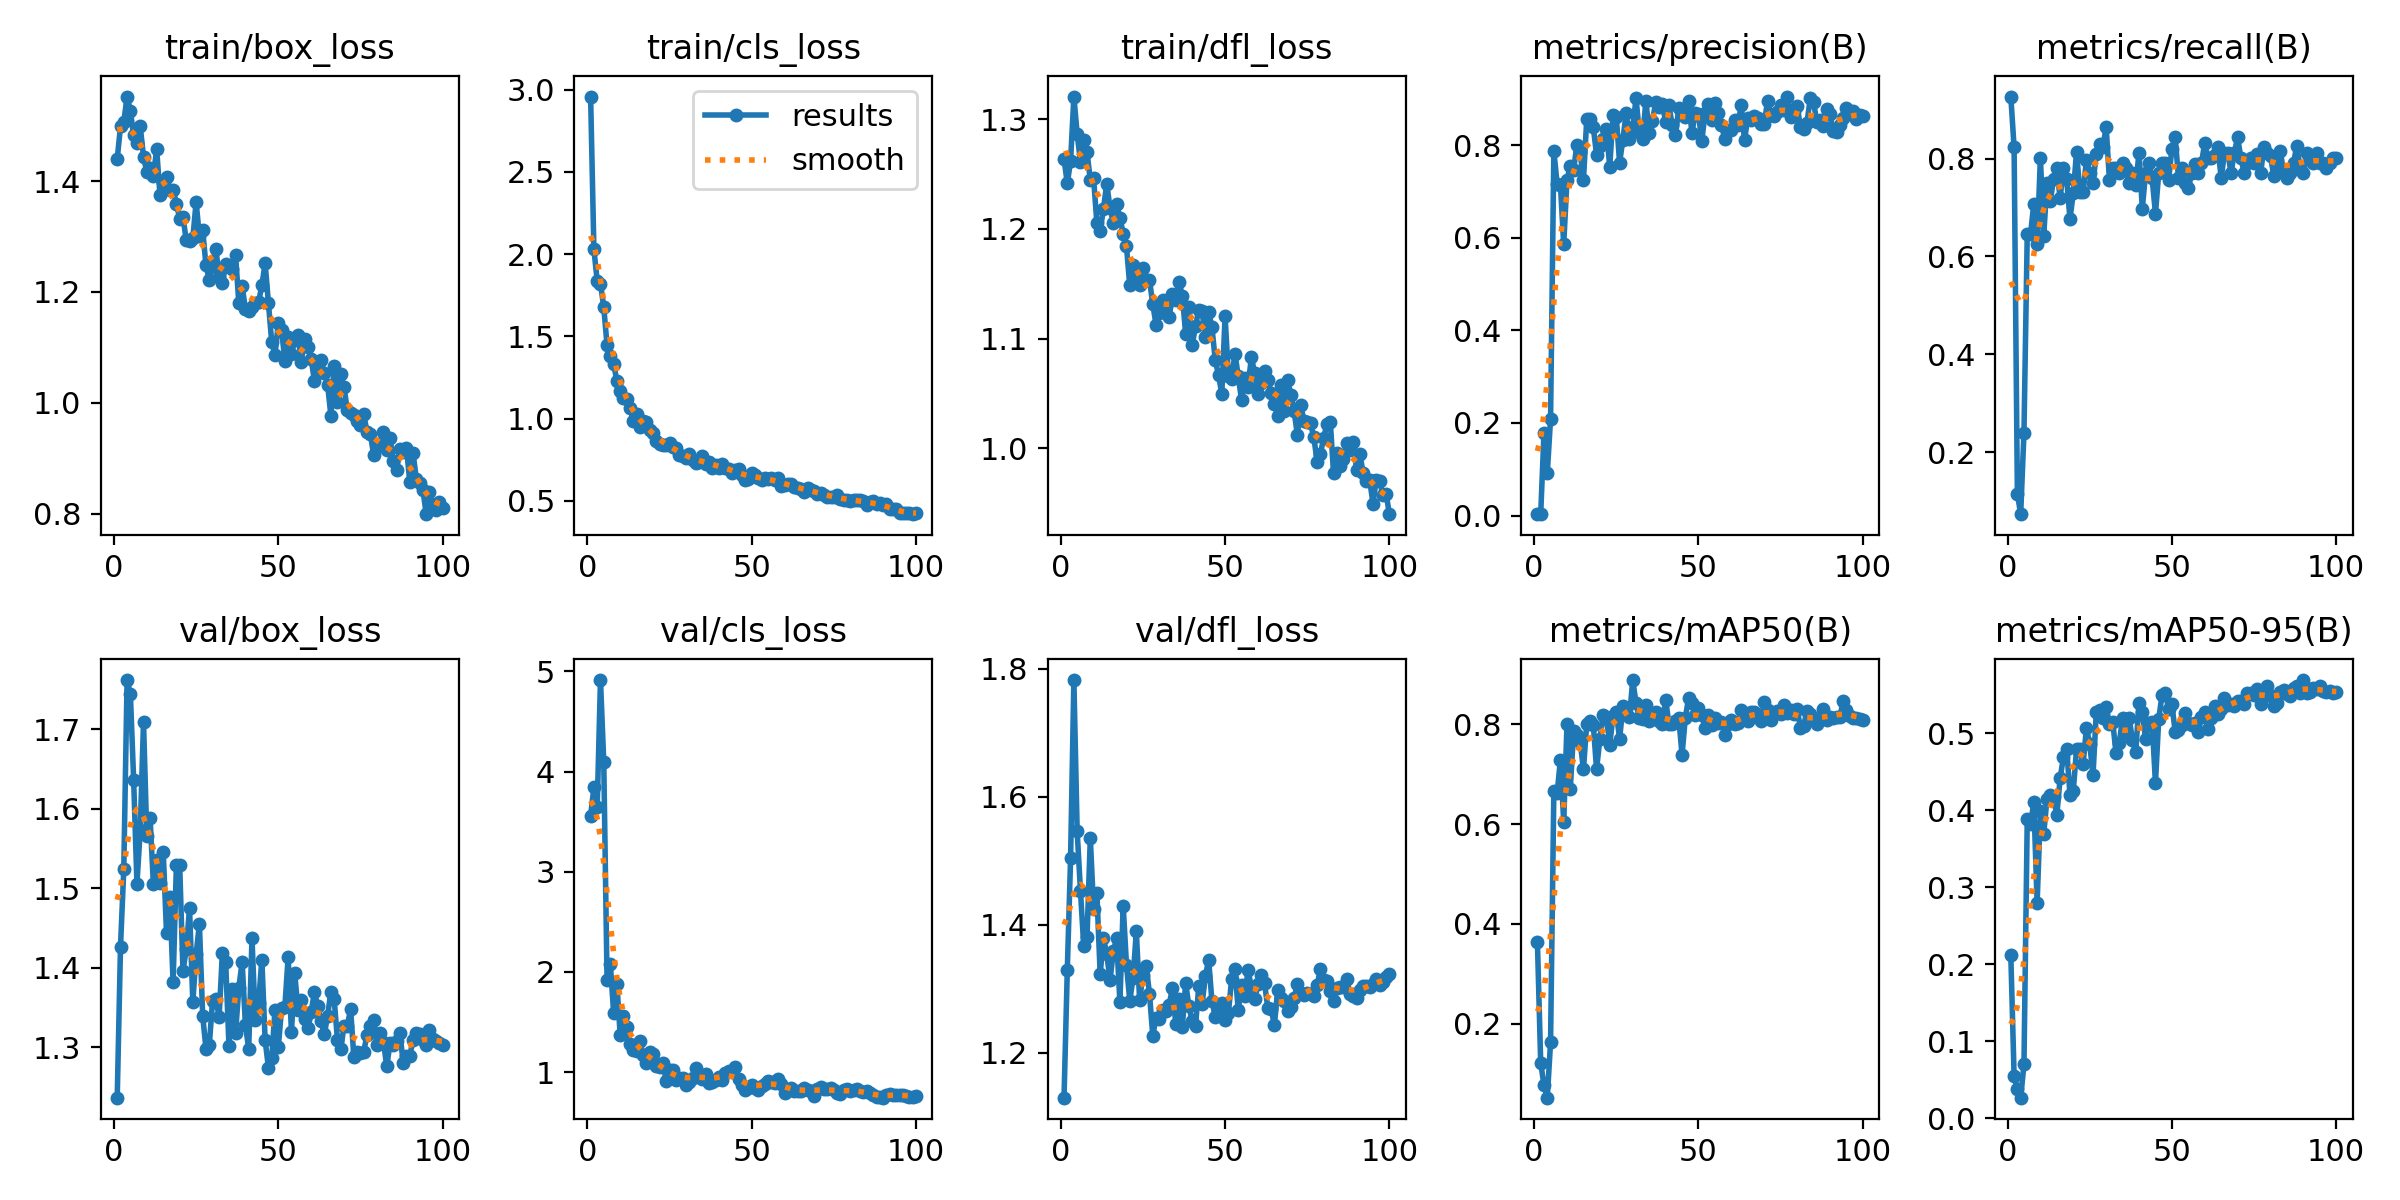

The data file committed next to this chart (first rows):
epoch, time, train/box_loss, train/cls_loss, train/dfl_loss, metrics/precision(B), metrics/recall(B), metrics/mAP50(B), metrics/mAP50-95(B), val/box_loss, val/cls_loss, val/dfl_loss, lr/pg0, lr/pg1, lr/pg2
1, 281.9, 1.44, 2.959, 1.264, 0.00341, 0.9271, 0.3637, 0.2116, 1.237, 3.559, 1.13, 0.00042, 0.00042, 0.00042
2, 548.8, 1.499, 2.029, 1.241, 0.00303, 0.8229, 0.1212, 0.05476, 1.427, 3.842, 1.329, 0.0008515, 0.0008515, 0.0008515
3, 812.5, 1.506, 1.838, 1.262, 0.1791, 0.1146, 0.0769, 0.03728, 1.524, 3.646, 1.504, 0.001274, 0.001274, 0.001274
4, 1046, 1.553, 1.821, 1.32, 0.09142, 0.07292, 0.05173, 0.02664, 1.762, 4.913, 1.782, 0.001688, 0.001688, 0.001688
5, 1279, 1.527, 1.676, 1.286, 0.2091, 0.2396, 0.1626, 0.06989, 1.744, 4.093, 1.546, 0.001921, 0.001921, 0.001921
6, 1511, 1.483, 1.447, 1.261, 0.7871, 0.6458, 0.6661, 0.3891, 1.636, 1.923, 1.453, 0.001901, 0.001901, 0.001901
7, 1747, 1.469, 1.381, 1.281, 0.7163, 0.6458, 0.662, 0.3819, 1.506, 2.081, 1.367, 0.001881, 0.001881, 0.001881
8, 1977, 1.499, 1.332, 1.27, 0.7143, 0.7083, 0.7287, 0.4104, 1.573, 1.59, 1.381, 0.001861, 0.001861, 0.001861
9, 2208, 1.444, 1.23, 1.244, 0.5856, 0.625, 0.6044, 0.2793, 1.709, 1.88, 1.535, 0.001842, 0.001842, 0.001842
10, 2441, 1.417, 1.168, 1.246, 0.7256, 0.8021, 0.7996, 0.3984, 1.565, 1.368, 1.424, 0.001822, 0.001822, 0.001822
11, 2675, 1.423, 1.125, 1.205, 0.755, 0.6419, 0.6697, 0.3688, 1.589, 1.556, 1.449, 0.001802, 0.001802, 0.001802
12, 2911, 1.41, 1.118, 1.198, 0.7455, 0.75, 0.7856, 0.415, 1.505, 1.448, 1.323, 0.001782, 0.001782, 0.001782
13, 3148, 1.457, 1.064, 1.218, 0.801, 0.7126, 0.778, 0.4196, 1.535, 1.277, 1.38, 0.001762, 0.001762, 0.001762
14, 3386, 1.376, 0.9848, 1.241, 0.7845, 0.7582, 0.7643, 0.417, 1.507, 1.225, 1.354, 0.001743, 0.001743, 0.001743
15, 3625, 1.399, 1.026, 1.219, 0.7237, 0.7812, 0.7102, 0.3939, 1.546, 1.206, 1.314, 0.001723, 0.001723, 0.001723
16, 3868, 1.408, 0.9464, 1.205, 0.8555, 0.7188, 0.7997, 0.4413, 1.443, 1.308, 1.358, 0.001703, 0.001703, 0.001703
17, 4103, 1.383, 0.9835, 1.223, 0.856, 0.7812, 0.8055, 0.4688, 1.489, 1.172, 1.379, 0.001683, 0.001683, 0.001683
18, 4345, 1.384, 0.976, 1.21, 0.8386, 0.7575, 0.7984, 0.4798, 1.381, 1.095, 1.279, 0.001663, 0.001663, 0.001663
19, 4583, 1.359, 0.9294, 1.196, 0.7787, 0.6771, 0.7099, 0.4203, 1.529, 1.198, 1.43, 0.001644, 0.001644, 0.001644
20, 4823, 1.332, 0.9124, 1.184, 0.7991, 0.7292, 0.7701, 0.4252, 1.529, 1.177, 1.338, 0.001624, 0.001624, 0.001624
21, 5073, 1.335, 0.8644, 1.148, 0.8129, 0.8144, 0.8181, 0.4792, 1.396, 1.058, 1.281, 0.001604, 0.001604, 0.001604
22, 5308, 1.294, 0.8462, 1.167, 0.8338, 0.7318, 0.8134, 0.4796, 1.423, 1.049, 1.316, 0.001584, 0.001584, 0.001584
23, 5531, 1.292, 0.8372, 1.158, 0.7536, 0.7326, 0.7591, 0.4604, 1.475, 1.088, 1.39, 0.001564, 0.001564, 0.001564
24, 5754, 1.297, 0.8414, 1.149, 0.8644, 0.7969, 0.8162, 0.5068, 1.357, 0.913, 1.282, 0.001545, 0.001545, 0.001545
25, 5978, 1.362, 0.8512, 1.164, 0.8601, 0.7708, 0.8245, 0.4864, 1.417, 1.017, 1.321, 0.001525, 0.001525, 0.001525
26, 6200, 1.301, 0.8243, 1.154, 0.7617, 0.75, 0.7701, 0.4451, 1.455, 1.026, 1.336, 0.001505, 0.001505, 0.001505
27, 6422, 1.312, 0.8211, 1.153, 0.8121, 0.8104, 0.8355, 0.5274, 1.339, 0.9194, 1.292, 0.001485, 0.001485, 0.001485
28, 6647, 1.248, 0.7798, 1.131, 0.8692, 0.8308, 0.8304, 0.5296, 1.298, 0.9408, 1.227, 0.001465, 0.001465, 0.001465
29, 6868, 1.222, 0.7705, 1.113, 0.8128, 0.8229, 0.8142, 0.5194, 1.302, 0.9416, 1.255, 0.001446, 0.001446, 0.001446
30, 7087, 1.247, 0.7626, 1.123, 0.8384, 0.8649, 0.8884, 0.5345, 1.357, 0.8751, 1.253, 0.001426, 0.001426, 0.001426
31, 7306, 1.278, 0.7849, 1.135, 0.9008, 0.7567, 0.8427, 0.5123, 1.361, 0.9057, 1.267, 0.001406, 0.001406, 0.001406
32, 7531, 1.228, 0.747, 1.129, 0.8283, 0.7812, 0.812, 0.5149, 1.338, 0.943, 1.266, 0.001386, 0.001386, 0.001386
33, 7765, 1.216, 0.7313, 1.12, 0.8134, 0.7812, 0.8108, 0.4744, 1.419, 1.042, 1.275, 0.001366, 0.001366, 0.001366
34, 8001, 1.25, 0.7366, 1.141, 0.896, 0.7708, 0.8377, 0.4873, 1.407, 0.9751, 1.301, 0.001347, 0.001347, 0.001347
35, 8238, 1.245, 0.7709, 1.135, 0.826, 0.7917, 0.8067, 0.5199, 1.301, 0.9301, 1.245, 0.001327, 0.001327, 0.001327
36, 8477, 1.242, 0.7247, 1.152, 0.8521, 0.7804, 0.8112, 0.5007, 1.373, 0.9831, 1.285, 0.001307, 0.001307, 0.001307
37, 8720, 1.267, 0.7373, 1.139, 0.8936, 0.75, 0.8241, 0.5196, 1.318, 0.8876, 1.241, 0.001287, 0.001287, 0.001287
38, 8960, 1.179, 0.6994, 1.104, 0.8828, 0.7708, 0.8059, 0.4914, 1.375, 0.9044, 1.31, 0.001267, 0.001267, 0.001267
39, 9195, 1.211, 0.7188, 1.129, 0.8883, 0.7455, 0.8001, 0.4754, 1.407, 0.9191, 1.272, 0.001248, 0.001248, 0.001248
40, 9430, 1.169, 0.6993, 1.094, 0.8508, 0.8125, 0.8494, 0.5398, 1.328, 0.9522, 1.25, 0.001228, 0.001228, 0.001228
41, 9668, 1.165, 0.7223, 1.111, 0.8856, 0.6979, 0.8013, 0.5274, 1.298, 0.9226, 1.242, 0.001208, 0.001208, 0.001208
42, 9906, 1.172, 0.7021, 1.126, 0.8436, 0.7708, 0.8008, 0.4923, 1.437, 0.993, 1.304, 0.001188, 0.001188, 0.001188
43, 10148, 1.181, 0.6913, 1.125, 0.8209, 0.7917, 0.8059, 0.513, 1.334, 1.014, 1.276, 0.001168, 0.001168, 0.001168
44, 10394, 1.181, 0.6714, 1.101, 0.8794, 0.7596, 0.8126, 0.5141, 1.355, 1.004, 1.32, 0.001149, 0.001149, 0.001149
45, 10641, 1.212, 0.6867, 1.124, 0.8711, 0.6875, 0.7384, 0.435, 1.41, 1.051, 1.345, 0.001129, 0.001129, 0.001129
46, 10888, 1.252, 0.6907, 1.111, 0.861, 0.7708, 0.8134, 0.5185, 1.309, 0.9345, 1.281, 0.001109, 0.001109, 0.001109
47, 11137, 1.18, 0.6551, 1.081, 0.8958, 0.7917, 0.8523, 0.5494, 1.274, 0.8708, 1.257, 0.001089, 0.001089, 0.001089
48, 11388, 1.11, 0.629, 1.067, 0.8263, 0.7917, 0.842, 0.5522, 1.286, 0.8239, 1.27, 0.001069, 0.001069, 0.001069
49, 11638, 1.087, 0.6296, 1.05, 0.8684, 0.7559, 0.8185, 0.5317, 1.347, 0.8436, 1.278, 0.00105, 0.00105, 0.00105
50, 11887, 1.143, 0.6706, 1.121, 0.8678, 0.8205, 0.8323, 0.5375, 1.3, 0.8729, 1.251, 0.00103, 0.00103, 0.00103
51, 12136, 1.132, 0.658, 1.066, 0.8085, 0.8438, 0.8179, 0.502, 1.349, 0.8454, 1.262, 0.00101, 0.00101, 0.00101
52, 12390, 1.076, 0.6404, 1.063, 0.8692, 0.7612, 0.7919, 0.5043, 1.351, 0.8201, 1.316, 0.0009902, 0.0009902, 0.0009902
53, 12620, 1.119, 0.6238, 1.086, 0.8882, 0.7812, 0.8185, 0.5105, 1.413, 0.8655, 1.33, 0.0009704, 0.0009704, 0.0009704
54, 12841, 1.087, 0.6365, 1.066, 0.8544, 0.75, 0.7986, 0.5264, 1.32, 0.8859, 1.267, 0.0009506, 0.0009506, 0.0009506
55, 13061, 1.113, 0.6321, 1.044, 0.8912, 0.7396, 0.8115, 0.5136, 1.393, 0.9102, 1.305, 0.0009308, 0.0009308, 0.0009308
56, 13283, 1.122, 0.6358, 1.064, 0.8688, 0.7708, 0.8025, 0.5109, 1.347, 0.9038, 1.289, 0.000911, 0.000911, 0.000911
57, 13504, 1.074, 0.6261, 1.056, 0.844, 0.7892, 0.8043, 0.5136, 1.36, 0.894, 1.33, 0.0008912, 0.0008912, 0.0008912
58, 13727, 1.115, 0.6363, 1.083, 0.8126, 0.7708, 0.7775, 0.502, 1.336, 0.9287, 1.302, 0.0008714, 0.0008714, 0.0008714
59, 13950, 1.101, 0.5895, 1.068, 0.832, 0.7917, 0.7998, 0.5208, 1.324, 0.8854, 1.284, 0.0008516, 0.0008516, 0.0008516
60, 14172, 1.079, 0.5954, 1.05, 0.8331, 0.8317, 0.8082, 0.5271, 1.345, 0.7932, 1.307, 0.0008318, 0.0008318, 0.0008318
... 40 more rows
